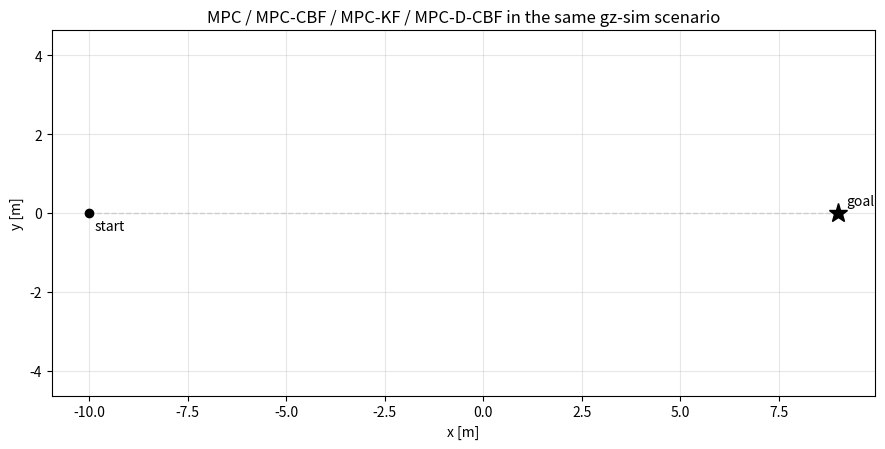

The script that saved this image: (Note: this script raises an exception after producing the figure.)
#!/usr/bin/env python3
"""Build the paper-style comparison table and trajectory overlay (Fig. 8).

Reads the per-variant `run_<variant>.json` produced by
`scripts/run_all_variants.sh` plus the metrics computed by
`scripts/analyze_run.py`, and writes:

* results/comparison.md      : Table I reproduction
* results/comparison.png     : all trajectories on one axes
"""

import argparse
import json
import math
import os

import numpy as np
import matplotlib
matplotlib.use('Agg')
import matplotlib.patches as mpatches
import matplotlib.pyplot as plt

VARIANTS = [
    ('ours', 'MPC-D-CBF (ours)', 'tab:blue'),
    ('mpc', 'MPC (Euclid)', 'tab:red'),
    ('mpc_cbf', 'MPC-CBF', 'tab:green'),
    ('mpc_kf', 'MPC-KF', 'tab:purple'),
]

CYLINDER_RADIUS = 0.25


def load_metrics(results, variant):
    path = os.path.join(results, 'metrics_%s.json' % variant)
    if not os.path.exists(path):
        return None
    with open(path) as f:
        return json.load(f)


def main():
    ap = argparse.ArgumentParser()
    ap.add_argument('--results', default='results')
    ap.add_argument('--out', default='results')
    args = ap.parse_args()

    rows = []
    fig, ax = plt.subplots(figsize=(9, 4.6))
    have_any = False
    obs_drawn = False

    for variant, label, color in VARIANTS:
        run_path = os.path.join(args.results, 'run_%s.json' % variant)
        if not os.path.exists(run_path):
            continue
        with open(run_path) as f:
            run = json.load(f)
        m = load_metrics(args.results, variant)
        rows.append((variant, label, m))
        have_any = True

        odom = np.array(run['odom'])
        if len(odom):
            ax.plot(odom[:, 1], odom[:, 2], color=color, lw=1.8, label=label)

        if not obs_drawn:
            for name, track in sorted(run.get('gz_poses', {}).items()):
                if not track:
                    continue
                t0 = track[0]
                ax.add_patch(plt.Circle((t0[1], t0[2]), CYLINDER_RADIUS,
                                        color='0.3', alpha=0.35, zorder=1))
            obs_drawn = True

    ax.plot(-10, 0, 'ko', ms=6)
    ax.plot(9, 0, 'k*', ms=14)
    ax.annotate('start', (-10, 0), textcoords='offset points', xytext=(4, -12))
    ax.annotate('goal', (9, 0), textcoords='offset points', xytext=(6, 6))
    ax.plot([-10, 9], [0, 0], color='0.85', lw=1.0, ls='--', zorder=0)
    ax.set_xlabel('x [m]')
    ax.set_ylabel('y [m]')
    ax.set_title('MPC / MPC-CBF / MPC-KF / MPC-D-CBF in the same gz-sim scenario')
    ax.set_aspect('equal', adjustable='datalim')
    ax.grid(alpha=0.3)
    if have_any:
        ax.legend(loc='best', fontsize=8)
    fig.tight_layout()
    fig.savefig(os.path.join(args.out, 'comparison.png'), dpi=160)
    plt.close(fig)

    header = ('| planner | Min dist [m] | Cons time [s] | Reac time [s] | '
              'Speed var | local plan [Hz] | MPC solve [ms] |')
    sep = '|---|---|---|---|---|---|---|'
    lines = [header, sep]
    for variant, label, m in rows:
        if m is None:
            lines.append('| %s | n/a | n/a | n/a | n/a | n/a | n/a |' % label)
            continue
        lat = m.get('mpc_latency', {})
        lines.append('| %s | %.3f | %.2f | %.3f | %.4f | %.1f | %.1f |' % (
            label, m['min_dist_m'], m['cons_time_s'], m['react_time_s'],
            m['speed_var'], m['local_plan_hz'],
            1000.0 * lat.get('mean_s', float('nan'))))

    # reference numbers from the paper's Table I (simulation, their platform)
    lines += ['', 'Paper (Jian et al., ICRA 2023, Table I): '
              'Ours 0.828 m / 21.52 s / 0.353 s / 0.0172; '
              'MPC 0 / - / - / -; MPC-CBF 0.273 m / 22.07 s / ... / 0.1598.']

    text = '\n'.join(lines) + '\n'
    with open(os.path.join(args.out, 'comparison.md'), 'w') as f:
        f.write(text)
    print(text)


if __name__ == '__main__':
    main()
